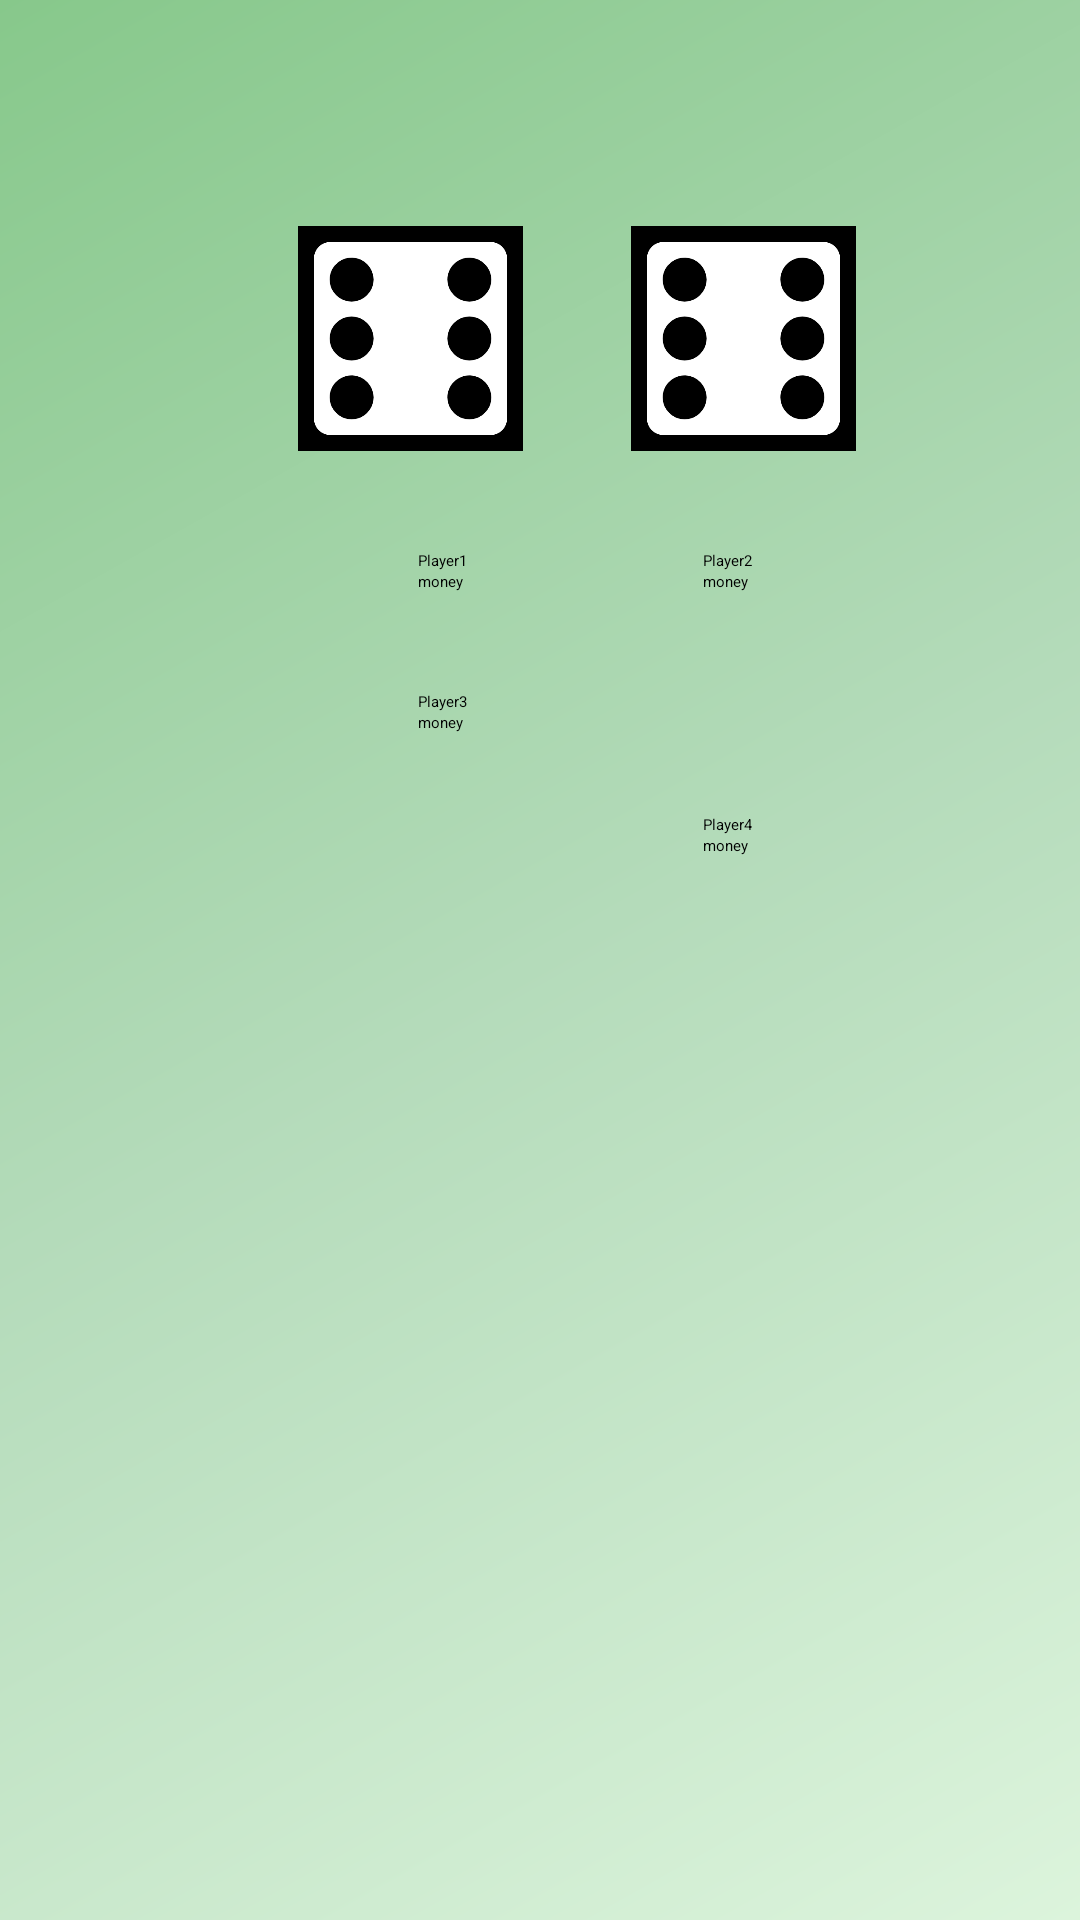

Produce the Android XML layout that renders to this screen, including the resource entries it uses.
<!-- AndroidManifest.xml: application theme Theme.TASHTIT -->
<!-- res/layout/activity_gameboard.xml -->
<?xml version="1.0" encoding="utf-8"?>
<androidx.constraintlayout.widget.ConstraintLayout xmlns:android="http://schemas.android.com/apk/res/android"
    xmlns:app="http://schemas.android.com/apk/res-auto"
    xmlns:tools="http://schemas.android.com/tools"
    android:layout_width="match_parent"
    android:layout_height="match_parent"
    android:id="@+id/main"
    android:background="@drawable/gradient_bg"
    tools:context=".ACTIVITIES.GameboardActivity">

    <Button
        android:id="@+id/wealth1"
        android:layout_width="wrap_content"
        android:layout_height="wrap_content"
        android:layout_marginTop="40dp"
        android:layout_marginEnd="20dp"
        android:text="money"
        app:layout_constraintEnd_toEndOf="@+id/dice1"
        app:layout_constraintTop_toBottomOf="@+id/dice1" />

    <GridLayout
        android:id="@+id/monopolyBoard"
        android:layout_width="wrap_content"
        android:layout_height="wrap_content"
        android:background="@color/black"
        android:layout_margin="16dp"
        app:layout_constraintBottom_toBottomOf="parent"
        app:layout_constraintDimensionRatio="1:1"
        app:layout_constraintEnd_toEndOf="parent"
        app:layout_constraintStart_toStartOf="parent"
        app:layout_constraintTop_toTopOf="parent"
        app:layout_constraintVertical_bias="0.045">


    </GridLayout>



    <ImageButton
        android:id="@+id/dice1"
        android:layout_width="75dp"
        android:layout_height="75dp"
        android:layout_marginTop="32dp"
        android:src="@drawable/dice6"
        android:clickable="false"
        app:layout_constraintEnd_toEndOf="parent"
        app:layout_constraintHorizontal_bias="0.348"
        app:layout_constraintStart_toStartOf="parent"
        app:layout_constraintTop_toBottomOf="@+id/monopolyBoard"
        android:scaleType="centerCrop"/>

    <ImageButton
        android:id="@+id/dice2"
        android:layout_width="75dp"
        android:layout_height="75dp"
        android:layout_marginStart="36dp"
        android:src="@drawable/dice6"
        android:clickable="false"
        app:layout_constraintEnd_toEndOf="parent"
        app:layout_constraintHorizontal_bias="0.0"
        app:layout_constraintStart_toEndOf="@+id/dice1"
        app:layout_constraintTop_toTopOf="@+id/dice1"
        android:scaleType="centerCrop"/>

    <Button
        android:id="@+id/wealth4"
        android:layout_width="wrap_content"
        android:layout_height="wrap_content"
        android:layout_marginStart="80dp"
        android:layout_marginTop="88dp"
        android:text="money"
        app:layout_constraintStart_toEndOf="@+id/wealth1"
        app:layout_constraintTop_toTopOf="@+id/wealth1" />

    <Button
        android:id="@+id/wealth2"
        android:layout_width="wrap_content"
        android:layout_height="wrap_content"
        android:layout_marginStart="80dp"
        android:text="money"
        app:layout_constraintStart_toEndOf="@+id/wealth1"
        app:layout_constraintTop_toTopOf="@+id/wealth1" />

    <Button
        android:id="@+id/wealth3"
        android:layout_width="wrap_content"
        android:layout_height="wrap_content"
        android:layout_marginTop="40dp"
        android:text="money"
        app:layout_constraintEnd_toEndOf="@+id/wealth1"
        app:layout_constraintStart_toStartOf="@+id/wealth1"
        app:layout_constraintTop_toBottomOf="@+id/wealth1" />

    <TextView
        android:id="@+id/tv1"
        android:layout_width="wrap_content"
        android:layout_height="wrap_content"
        android:text="Player1"
        app:layout_constraintBottom_toTopOf="@+id/wealth1"
        app:layout_constraintStart_toStartOf="@+id/wealth1" />

    <TextView
        android:id="@+id/tv3"
        android:layout_width="wrap_content"
        android:layout_height="wrap_content"
        android:text="Player3"
        app:layout_constraintBottom_toTopOf="@+id/wealth3"
        app:layout_constraintStart_toStartOf="@+id/wealth3" />

    <TextView
        android:id="@+id/tv2"
        android:layout_width="wrap_content"
        android:layout_height="wrap_content"
        android:text="Player2"
        app:layout_constraintBottom_toTopOf="@+id/wealth2"
        app:layout_constraintStart_toStartOf="@+id/wealth2" />

    <TextView
        android:id="@+id/tv4"
        android:layout_width="wrap_content"
        android:layout_height="wrap_content"
        android:text="Player4"
        app:layout_constraintBottom_toTopOf="@+id/wealth4"
        app:layout_constraintStart_toStartOf="@+id/wealth4" />

</androidx.constraintlayout.widget.ConstraintLayout>
<!-- resources referenced by this layout -->
<resources>
  <!-- drawable dice6: png bitmap (drawable, 18266 bytes) -->
  <!-- drawable gradient_bg (drawable) -->
  <?xml version="1.0" encoding="utf-8"?>
  <shape xmlns:android="http://schemas.android.com/apk/res/android">
      <gradient
          android:type="linear"
          android:startColor="#87C88B"
          android:centerColor="#B4DBBA"
          android:endColor="#DCF4DC"
          android:angle="315"/>
  
  </shape>
  <!-- not gathered from this repository: default colours our renderer supplied (Android Studio template values) -->
  <color name="black">#FF000000</color>
</resources>
